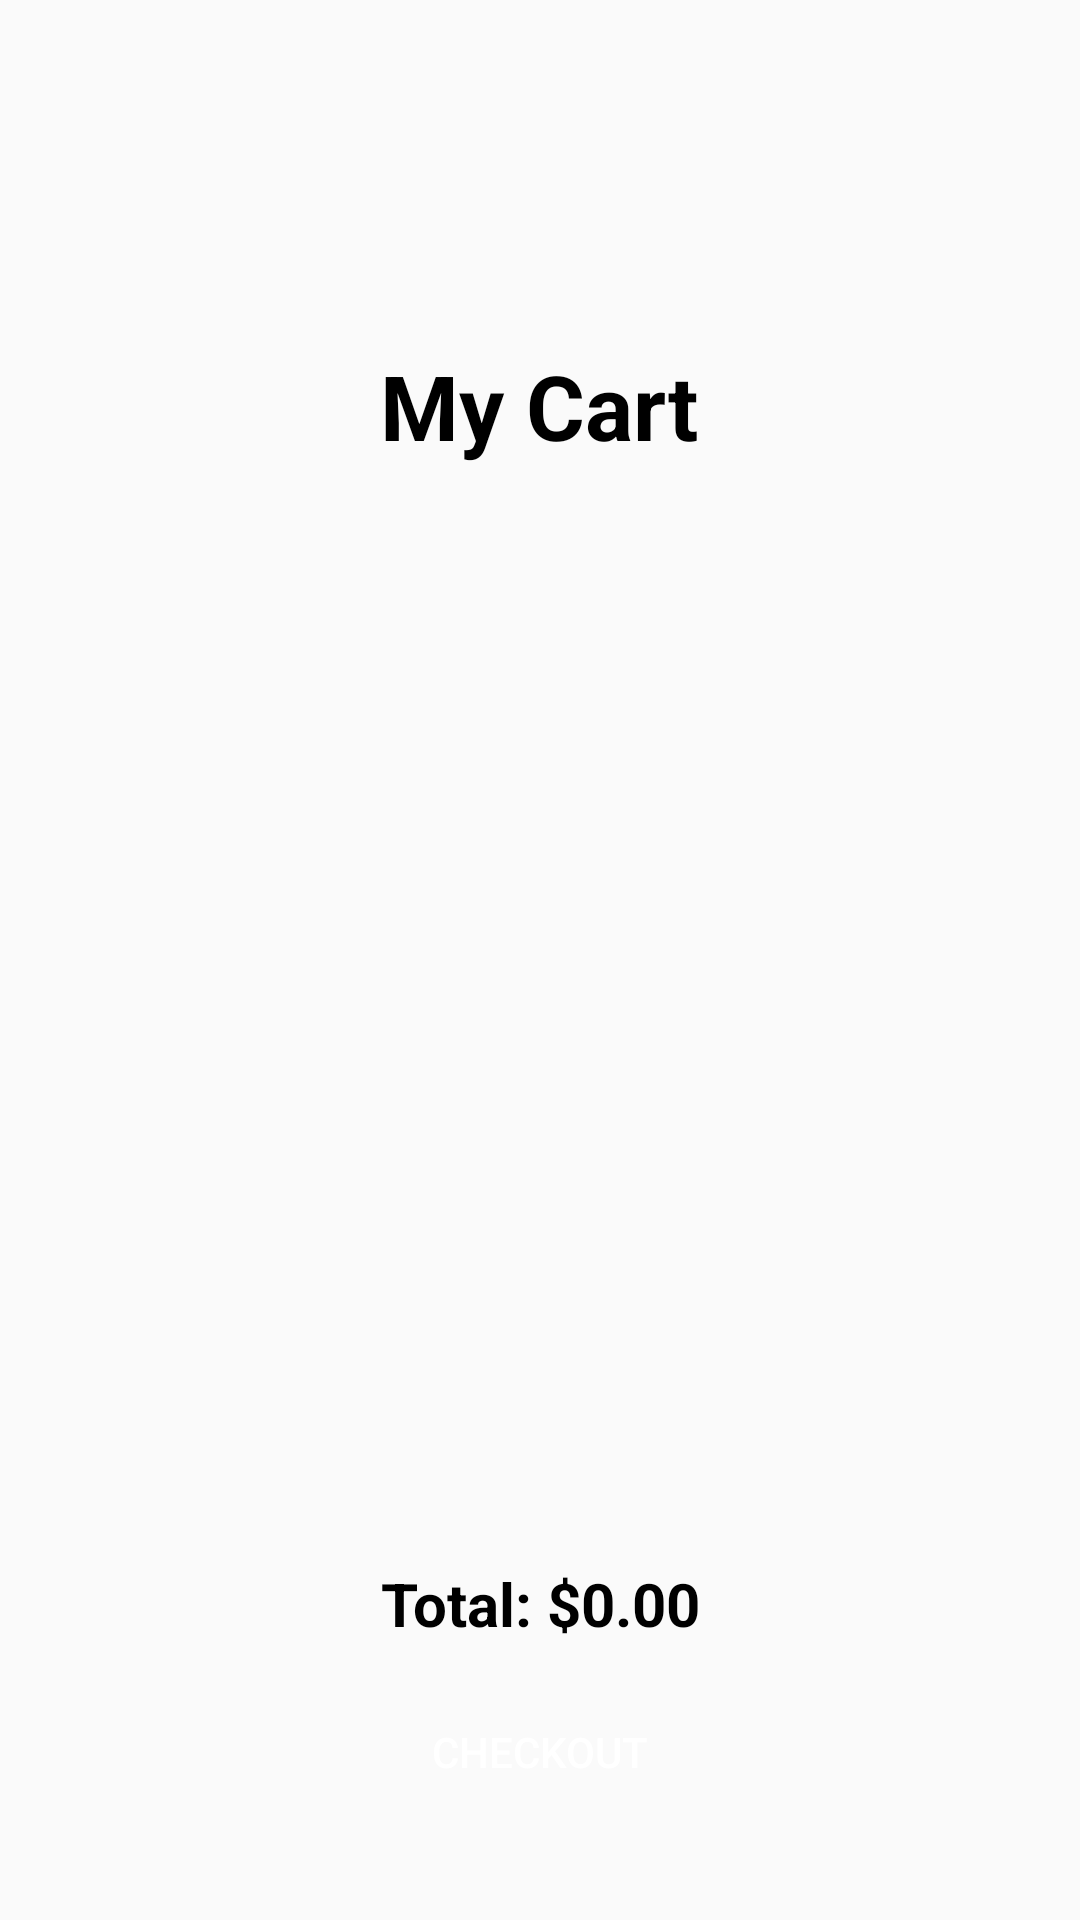

The Android layout XML behind this screen, and the referenced resources:
<!-- AndroidManifest.xml: application theme Theme.HerApp -->
<!-- res/layout/activity_cart.xml -->
<?xml version="1.0" encoding="utf-8"?>
<LinearLayout xmlns:android="http://schemas.android.com/apk/res/android"
    xmlns:tools="http://schemas.android.com/tools"
    android:layout_width="match_parent"
    android:layout_height="match_parent"
    android:orientation="vertical">

    <Button
        android:id="@+id/cartBackButton"
        android:layout_width="55dp"
        android:layout_height="55dp"
        android:layout_marginTop="40dp"
        android:layout_marginStart="40dp"
        style="@style/Widget.MaterialComponents.Button.Icon"
        android:background="?attr/selectableItemBackground"
        android:drawableStart="@drawable/backicon"
        android:onClick="onBackPressed"
        />

    <TextView
        android:id="@+id/cartTitle"
        android:layout_width="wrap_content"
        android:layout_height="wrap_content"
        android:text="My Cart"
        android:textColor="@color/black"
        android:textSize="30dp"
        android:layout_marginTop="20dp"
        android:textStyle="bold"
        android:layout_gravity="center"/>

    <androidx.recyclerview.widget.RecyclerView
        android:id="@+id/cartRecyclerView"
        android:layout_width="match_parent"
        android:layout_height="0dp"
        android:layout_weight="1"
        android:background="@android:color/transparent"
        android:clipToPadding="false"
        android:divider="@android:color/white"
        android:dividerHeight="2dp"
        android:paddingStart="10dp"
        android:paddingEnd="10dp"
        />

    <LinearLayout
        android:layout_width="match_parent"
        android:layout_height="wrap_content"
        android:orientation="vertical">

        <TextView
            android:id="@+id/totalView"
            android:layout_width="match_parent"
            android:layout_height="wrap_content"
            android:layout_marginStart="25dp"
            android:layout_marginEnd="25dp"
            android:layout_marginBottom="10dp"
            android:paddingTop="10dp"
            android:text="Total: $0.00"
            android:textSize="20dp"
            android:textStyle="bold"
            android:textAlignment="center"
            android:textColor="@color/black"
            />

        <Button
            android:id="@+id/checkoutButton"
            android:layout_width="match_parent"
            android:layout_height="52dp"
            android:layout_gravity="center"
            android:layout_marginStart="25dp"
            android:layout_marginEnd="25dp"
            android:layout_marginBottom="30dp"
            android:background="@drawable/roundstyle"
            android:backgroundTint="@color/black"
            android:text="Checkout"
            android:textColor="@color/white"
            />

    </LinearLayout>

</LinearLayout>
<!-- resources referenced by this layout -->
<resources>
  <color name="black">#FF000000</color>
  <color name="white">#FFFFFFFF</color>
  <style name="Theme.HerApp" parent="Base.Theme.HerApp" />
  <style name="Base.Theme.HerApp" parent="Theme.AppCompat.Light.NoActionBar">
          
          <item name="colorPrimary">@color/white</item>
          <item name="colorPrimaryDark">@color/black</item>
          <item name="colorAccent">@color/background</item>
      </style>
  <color name="background">#F5F5F5</color>
</resources>
